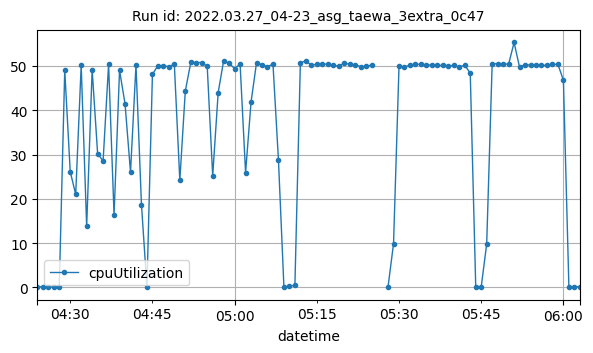

The table this chart was drawn from, first rows:
datetime, cpuUtilization
2022-03-27T04:24:00Z, 0.175
2022-03-27T04:25:00Z, 0.15
2022-03-27T04:26:00Z, 0.1333
2022-03-27T04:27:00Z, 0.09166
2022-03-27T04:28:00Z, 0.1415
2022-03-27T04:29:00Z, 49.01
2022-03-27T04:30:00Z, 26.15
2022-03-27T04:31:00Z, 21
2022-03-27T04:32:00Z, 50.12
2022-03-27T04:33:00Z, 13.76
2022-03-27T04:34:00Z, 49.13
2022-03-27T04:35:00Z, 30.18
2022-03-27T04:36:00Z, 28.55
2022-03-27T04:37:00Z, 50.36
2022-03-27T04:38:00Z, 16.32
2022-03-27T04:39:00Z, 49
2022-03-27T04:40:00Z, 41.47
2022-03-27T04:41:00Z, 26.01
2022-03-27T04:42:00Z, 50.18
2022-03-27T04:43:00Z, 18.67
2022-03-27T04:44:00Z, 0.15
2022-03-27T04:45:00Z, 48.07
2022-03-27T04:46:00Z, 50.07
2022-03-27T04:47:00Z, 50.02
2022-03-27T04:48:00Z, 49.83
2022-03-27T04:49:00Z, 50.36
2022-03-27T04:50:00Z, 24.16
2022-03-27T04:51:00Z, 44.33
2022-03-27T04:52:00Z, 50.77
2022-03-27T04:53:00Z, 50.75
2022-03-27T04:54:00Z, 50.75
2022-03-27T04:55:00Z, 49.88
2022-03-27T04:56:00Z, 25.2
2022-03-27T04:57:00Z, 43.98
2022-03-27T04:58:00Z, 51.2
2022-03-27T04:59:00Z, 50.58
2022-03-27T05:00:00Z, 49.39
2022-03-27T05:01:00Z, 50.4
2022-03-27T05:02:00Z, 25.91
2022-03-27T05:03:00Z, 41.84
2022-03-27T05:04:00Z, 50.76
2022-03-27T05:05:00Z, 50.21
2022-03-27T05:06:00Z, 49.85
2022-03-27T05:07:00Z, 50.38
2022-03-27T05:08:00Z, 28.72
2022-03-27T05:09:00Z, 0.00137
2022-03-27T05:10:00Z, 0.3417
2022-03-27T05:11:00Z, 0.475
2022-03-27T05:12:00Z, 50.75
2022-03-27T05:13:00Z, 51.1
2022-03-27T05:14:00Z, 50.2
2022-03-27T05:15:00Z, 50.34
2022-03-27T05:16:00Z, 50.39
2022-03-27T05:17:00Z, 50.39
2022-03-27T05:18:00Z, 50.11
2022-03-27T05:19:00Z, 49.95
2022-03-27T05:20:00Z, 50.63
2022-03-27T05:21:00Z, 50.36
2022-03-27T05:22:00Z, 50.25
2022-03-27T05:23:00Z, 49.83
... 38 more rows
